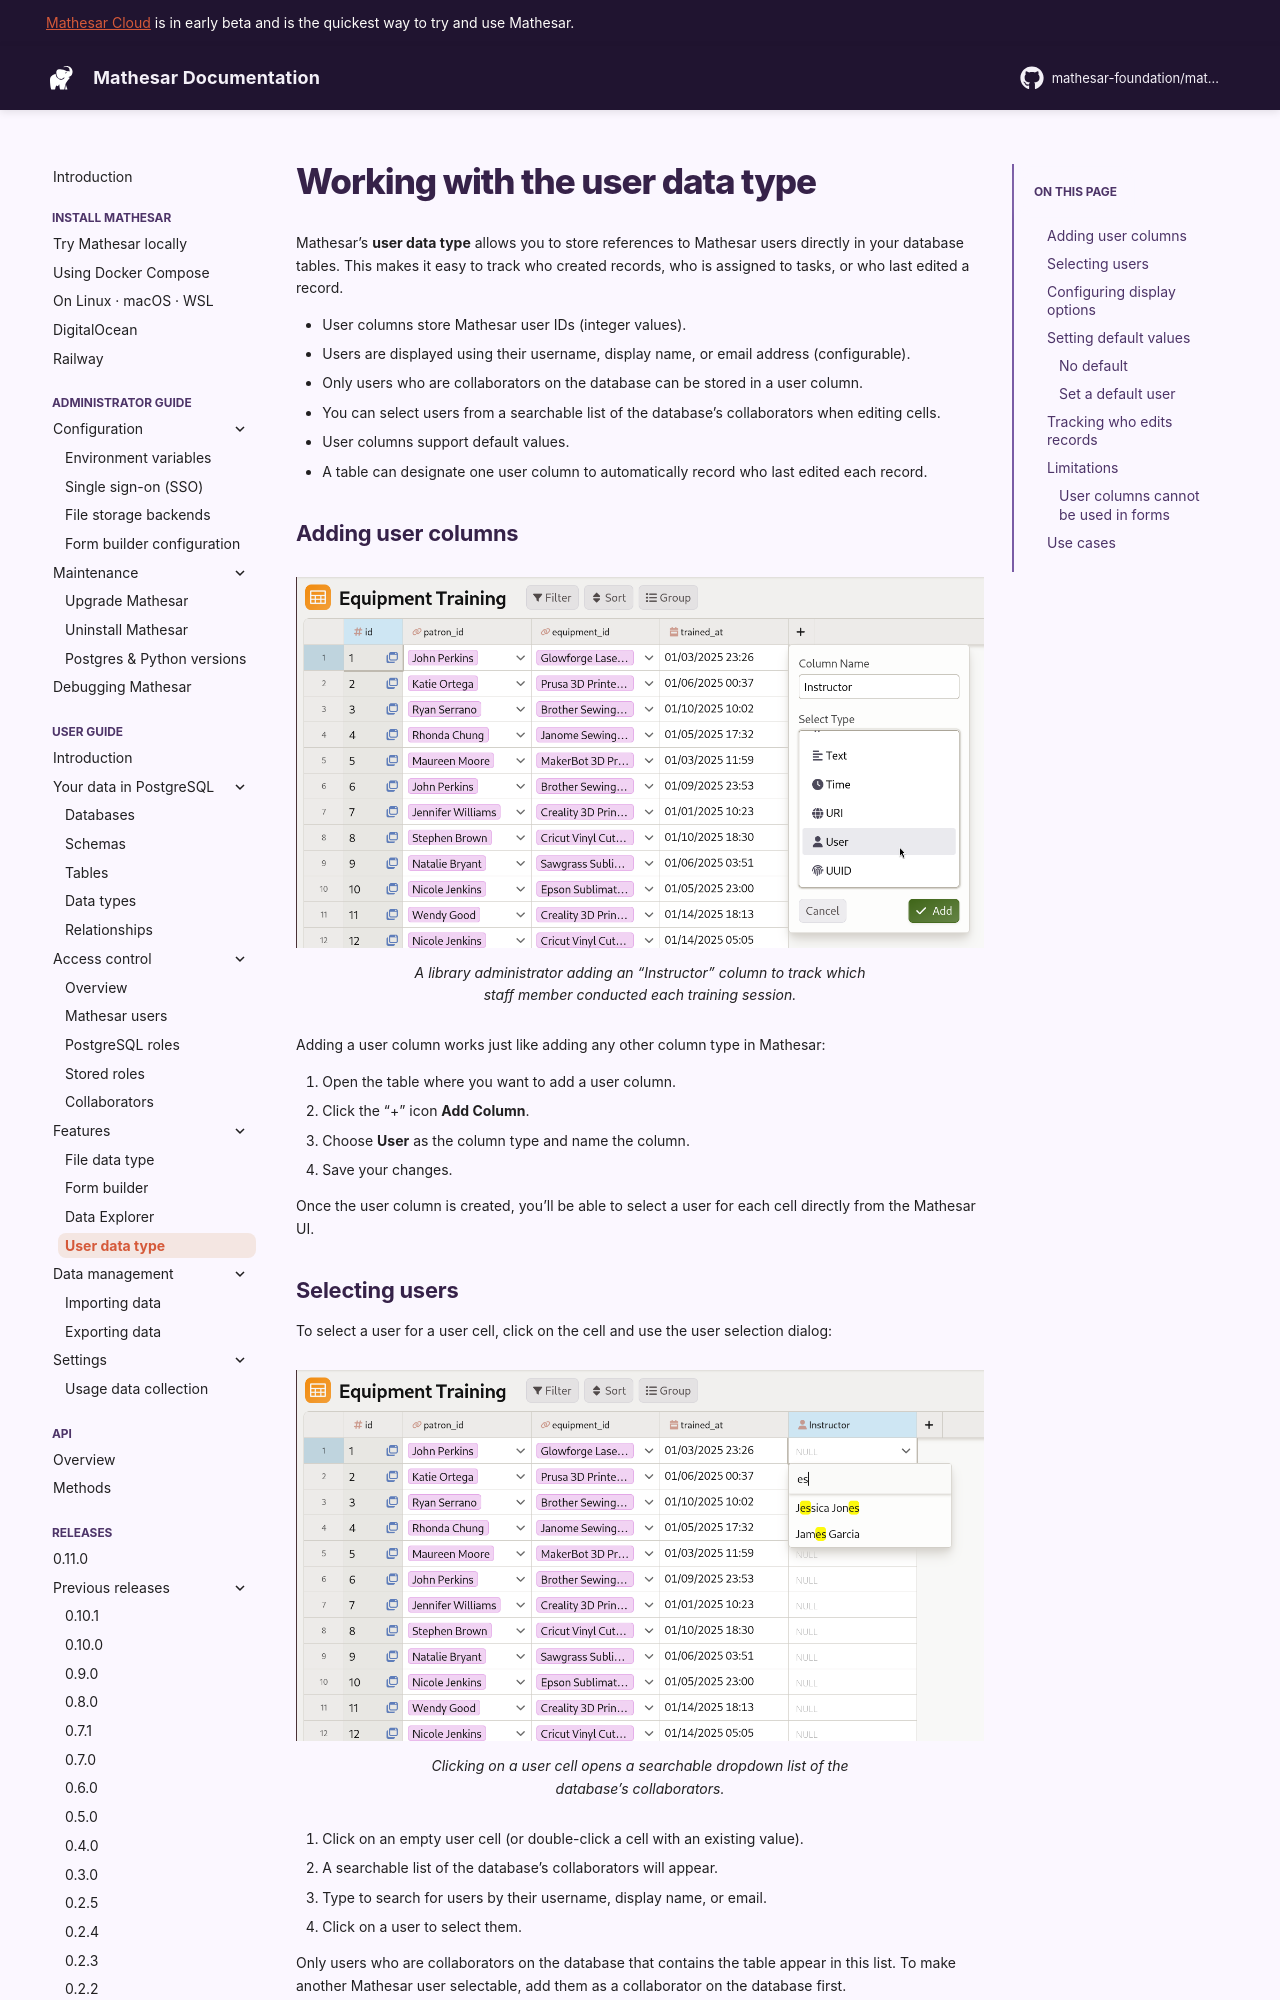

repository: mathesar-foundation/mathesar · page: 0.11.0/user-guide/user-type/index.html · generator: mkdocs

# Working with the user data type

Mathesar's **user data type** allows you to store references to Mathesar users directly in your database tables. This makes it easy to track who created records, who is assigned to tasks, or who last edited a record.

- User columns store Mathesar user IDs (integer values).
- Users are displayed using their username, display name, or email address (configurable).
- Only users who are collaborators on the database can be stored in a user column.
- You can select users from a searchable list of the database's collaborators when editing cells.
- User columns support default values.
- A table can designate one user column to automatically record who last edited each record.

## Adding user columns

![Adding an "Instructor" user column to an "Equipment Training" table](../assets/images/user-type/adding-user-column.png)
/// caption
A library administrator adding an "Instructor" column to track which staff member conducted each training session.
///

Adding a user column works just like adding any other column type in Mathesar:

1. Open the table where you want to add a user column.
2. Click the "+" icon **Add Column**.
3. Choose **User** as the column type and name the column.
4. Save your changes.

Once the user column is created, you'll be able to select a user for each cell directly from the Mathesar UI.

## Selecting users

To select a user for a user cell, click on the cell and use the user selection dialog:

![Selecting a user from the searchable list](../assets/images/user-type/selecting-user.png)
/// caption
Clicking on a user cell opens a searchable dropdown list of the database's collaborators.
///

1. Click on an empty user cell (or double-click a cell with an existing value).
2. A searchable list of the database's collaborators will appear.
3. Type to search for users by their username, display name, or email.
4. Click on a user to select them.

Only users who are collaborators on the database that contains the table appear in this list. To make another Mathesar user selectable, add them as a collaborator on the database first.

You can also clear a user value by selecting the cell and removing the selection.
